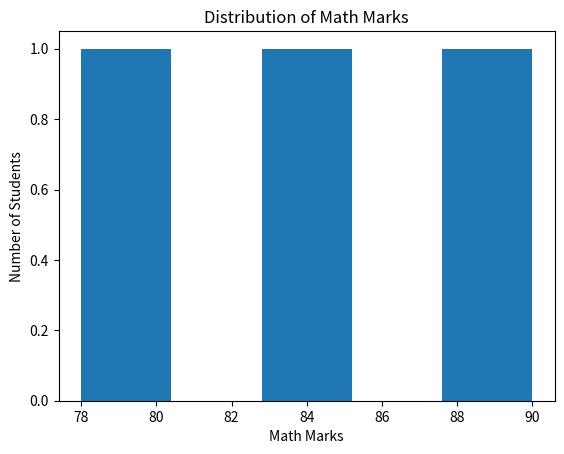

Write the Python code that produced this figure.
'''Plot a histogram of Math marks.'''

import pandas as pd
import matplotlib.pyplot as plt


def main():

    data = {
        'Name': ['Amit', 'Sagar', 'Pooja'],
        'Math': [85, 90, 78],
        'Science': [92, 88, 80],
        'English': [75, 85, 82]
    }

    df = pd.DataFrame(data)

    plt.hist(df['Math'], bins=5)

    plt.xlabel("Math Marks")
    plt.ylabel("Number of Students")
    plt.title("Distribution of Math Marks")

    plt.show()


if __name__ == "__main__":
    main()
